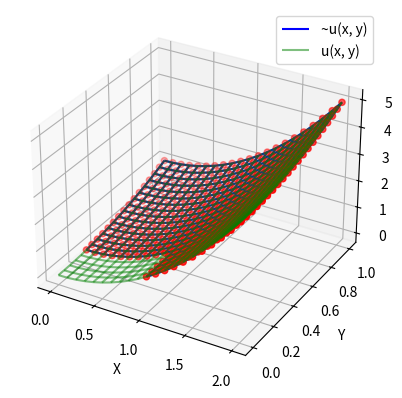

Here is the Python script that generated this plot:
import math
import tabulate
import numpy as np
import matplotlib.pyplot as plt

# Метод Зейделя

def mu(i, j, grid):
    x = i * grid.h
    y = j * grid.k

    if i == 0 and j >= grid.m // 4:
        return y ** 2

    if i == grid.n:
        return y ** 2 + 4

    if j == grid.m // 4 and i <= grid.n // 2:
        return x ** 2 + 0.0625

    if j == grid.m:
        return x ** 2 + 1

    if i == grid.n // 2 and j < grid.m // 4:
        return y ** 2 + 1

    if j == 0 and i >= grid.n // 2:
        return x ** 2

    if j < grid.m // 4 and i < grid.n // 2:
        return np.nan

    return 0

def f(i, j, grid):
    return -4

def u(x, y):
    return x**2 + y**2

class Grid:
    def __init__(self, w, h, n, m, f, mu, u = None):
        self.width = w
        self.height = h
        self.n = n
        self.m = m
        self.h = w / n
        self.k = h / m
        self.k_sq = self.k ** 2
        self.h_star = 1 / (self.h ** 2)
        self.k_star = 1 / self.k_sq
        self.a_star = -2 * (self.h_star + self.k_star)
        self.grid = []
        self.f = f
        self.u = u

        self.accuracy = []

        self.x = np.linspace(0, self.width,  self.n + 1)
        self.y = np.linspace(0, self.height, self.m + 1)

        self.X, self.Y  = np.meshgrid(self.x, self.y)

        if u:
            self.uv = np.array(u(np.ravel(self.X), np.ravel(self.Y)))
        
        for j in range(m + 1):
            self.grid.append([0] * (n + 1))
            for i in range(n + 1):
                self.set(i, j, mu(i, j, self))

    def __str__(self):
        return self.grid.__str__()

    def get(self, i, j):
        return self.grid[j][i]

    def set(self, i, j, v):
        self.grid[j][i] = v

    def __update(self, i, j):
        prev = self.get(i, j)
        left  = self.h_star * self.get(i - 1, j)
        right = self.h_star * self.get(i + 1, j)
        up    = self.k_star * self.get(i, j + 1)
        down  = self.k_star * self.get(i, j - 1)
        f     = self.f(i, j, self)
        new   = (f + left + right + up + down) / -self.a_star
        self.set(i, j, new)
        return math.fabs(prev - new)

    def __opt_update(self, i, j):
        prev  = self.get(i, j)
        left  = self.get(i - 1, j)
        right = self.get(i + 1, j)
        up    = self.get(i, j + 1)
        down  = self.get(i, j - 1)
        f     = self.f(i, j, self)
        new   = 0.4 * (f * self.k_sq + 0.25 * (left + right) + (up + down))
        self.set(i, j, new)
        return math.fabs(prev - new)

    def solve(self, precision, max_iterations, optimized = False):
        self.accuracy = []

        max_delta = precision + 1
        iterations = 0

        update_function = self.__update
        if optimized:
            update_function = self.__opt_update

        while iterations < max_iterations and max_delta > precision:
            max_delta = -1
            for j in range(1, self.m // 4 + 1):
                for i in range(self.n // 2 + 1, self.n):
                    d = update_function(i, j)
                    if d > max_delta:
                        max_delta = d
            for j in range(self.m // 4 + 1, self.m):
                for i in range(1, self.n):
                    d = update_function(i, j)
                    if d > max_delta:
                        max_delta = d
            iterations += 1
            self.accuracy.append(max_delta)
            print(f'i = {iterations}, z = {max_delta}')

        error = None
        if self.u:
            z     = np.ravel(self.grid)
            diffs = np.absolute(np.subtract(z, self.uv))
            error     = max(diffs[~np.isnan(diffs)])

        return iterations, max_delta, error

    def plot(self):
        fig  = plt.figure(1)

        ax   = fig.add_subplot(1, 1, 1, projection='3d')

        z    = np.ravel(self.grid)
        Z    = z.reshape(self.X.shape)

        ax.plot_wireframe(self.X, self.Y, Z, color='b', rstride = 1, cstride = 1, label='~u(x, y)')     
        ax.scatter(self.X, self.Y, Z, color = 'red')
        ax.set_xlabel('X')
        ax.set_ylabel('Y')
        ax.set_zlabel('V')
        # ax.set_title('~u(x, y)')

        if self.u:
            ZN = self.uv.reshape(self.X.shape)
            # ax = fig.add_subplot(1, 2, 2, projection='3d')
            # ax.scatter(self.X, self.Y, Z, color = 'red')
            # ax.scatter(self.X, self.Y, ZN, color = 'green')
            ax.plot_wireframe(self.X, self.Y, ZN, color='g', rstride = 1, cstride = 1, alpha = 0.5, label='u(x, y)')     
            # ax.set_xlabel('X')
            # ax.set_ylabel('Y')
            # ax.set_zlabel('V')
            # ax.set_title('u(x, y)')

        # fig = plt.figure(2)
        # ax  = fig.add_subplot(1, 1, 1)
        # ax.plot(np.arange(len(self.accuracy)), self.accuracy)
        # ax.set_ylabel('Точность')
        # ax.set_yscale('log')
        # ax.set_xlabel('Итерация')

        plt.legend()
        plt.show()

if __name__ == '__main__':
    grid = Grid(2, 1, 20, 20, f, mu, u)
    max_iterations = 1000
    iterations, acc, error = grid.solve(1e-14, max_iterations, True)
    print(tabulate.tabulate([['Количество итераций', f'{iterations}/{max_iterations}'], 
                             ['Точность', acc], 
                             ['Погрешность', error]], 
                            tablefmt='simple_grid', colalign=('left','right')))
    # print(grid)
    grid.plot()
